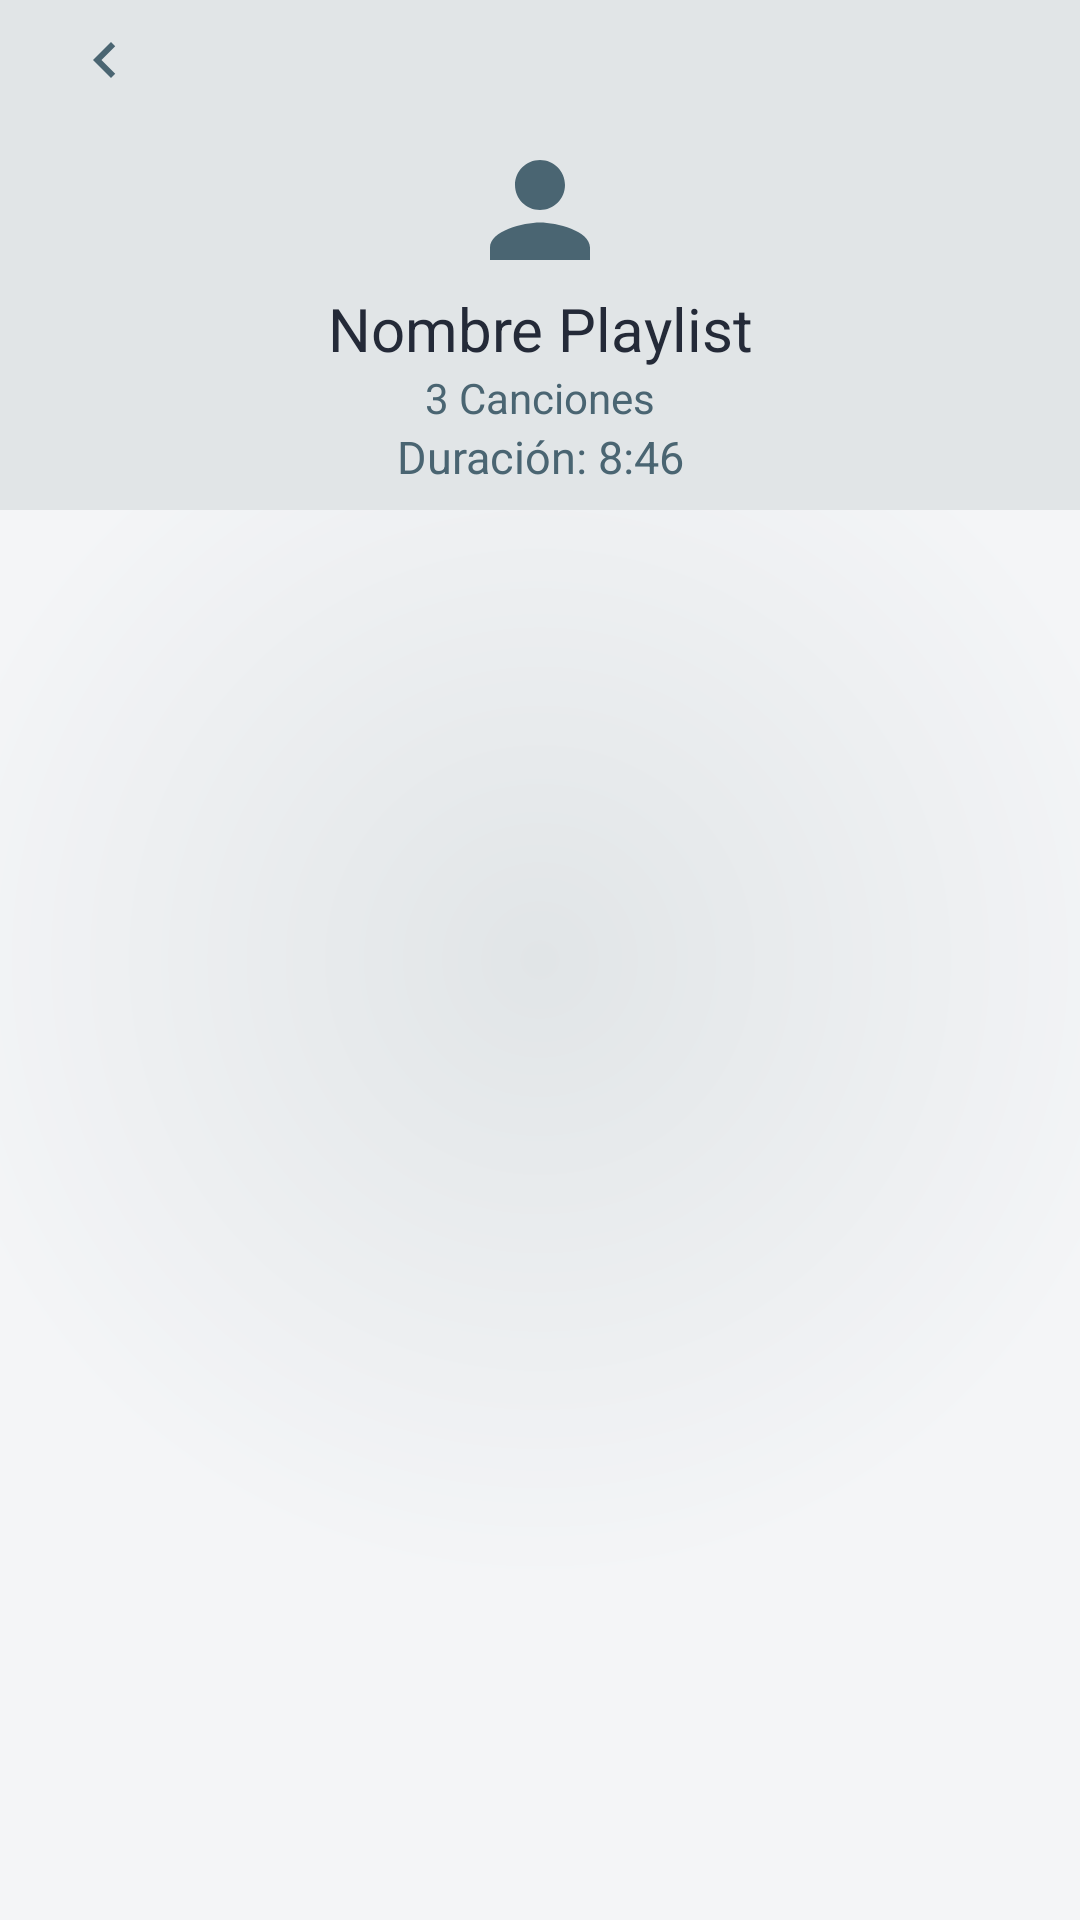

Write the Android layout XML for this screen, with the resource values it uses.
<!-- AndroidManifest.xml: application theme AppTheme -->
<!-- res/layout/fragment_canciones_artista.xml -->
<?xml version="1.0" encoding="utf-8"?>
<FrameLayout xmlns:android="http://schemas.android.com/apk/res/android"
    xmlns:tools="http://schemas.android.com/tools"
    android:layout_width="match_parent"
    android:layout_height="match_parent"
    tools:context=".fragments.CancionesPlaylist"
    android:background="@drawable/fondo_degradado">

    <LinearLayout
        android:id="@+id/barra"
        android:layout_width="match_parent"
        android:layout_height="170dp"
        android:orientation="vertical"
        >

        <LinearLayout
            android:layout_width="match_parent"
            android:layout_height="wrap_content"
            android:orientation="vertical">

            <LinearLayout
                android:id="@+id/barraAltaCancionesPlaylist"
                android:layout_width="match_parent"
                android:layout_height="40dp"
                android:background="@color/colorGrisMenusTopBottom"
                android:orientation="horizontal">

                <ImageButton
                    android:id="@+id/regresarPlaylists"
                    android:layout_width="40dp"
                    android:layout_height="40dp"
                    android:src="@drawable/regresarplaylists"
                    android:background="@color/colorGrisMenusTopBottom"
                    android:layout_alignParentLeft="true"
                    android:layout_centerVertical="true"
                    android:layout_marginLeft="15dp"
                    />
            </LinearLayout>

            <LinearLayout
                android:id="@+id/barraDetallePlaylist"
                android:orientation="vertical"
                android:layout_width="match_parent"
                android:layout_height="wrap_content"
                android:background="@color/colorGrisMenusTopBottom"
                android:layout_below="@+id/barraAltaCancionesPlaylist"
                android:clickable="false">


                <LinearLayout
                    android:layout_width="match_parent"
                    android:layout_height="wrap_content"
                    android:orientation="vertical"
                    android:gravity="center">

                    <ImageView
                        android:id="@+id/playlistImageGrad"
                        android:layout_width="50dp"
                        android:layout_height="50dp"
                        android:layout_marginTop="5dp"
                        android:src="@drawable/artistas"/>

                    <LinearLayout
                        android:layout_width="match_parent"
                        android:layout_height="wrap_content"
                        android:orientation="vertical"
                        android:layout_below="@+id/idImageArtist"
                        >

                        <TextView
                            android:id="@+id/infoArtistName"
                            android:layout_marginTop="1dp"
                            android:layout_width="match_parent"
                            android:layout_height="match_parent"
                            android:text="Nombre Playlist"
                            android:textColor="@color/colorPrimary"
                            android:textSize="20sp"
                            android:textStyle="normal"
                            android:gravity="center"
                            />

                        <TextView
                            android:id="@+id/infoArtistNSongs"
                            android:layout_width="match_parent"
                            android:layout_height="match_parent"
                            android:text="3 Canciones"
                            android:gravity="center"
                            android:textColor="@color/colorGrisInhabilitado"
                            />
                        <TextView
                            android:id="@+id/infoArtistDuration"
                            android:layout_width="match_parent"
                            android:layout_height="match_parent"
                            android:textSize="15sp"
                            android:text="Duración: 8:46"
                            android:gravity="center"
                            android:textColor="@color/colorGrisInhabilitado"
                            />

                    </LinearLayout>


                </LinearLayout>

                <TextView
                    android:layout_width="match_parent"
                    android:layout_height="1dp"
                    android:background="@color/colorPrimary"
                    android:layout_marginTop="10dp"
                    android:layout_below="@+id/infoPlaylistDuration"
                    android:backgroundTint="@color/colorGrisBajitoLineas"
                    />

            </LinearLayout>

        </LinearLayout>

    </LinearLayout>

    <androidx.recyclerview.widget.RecyclerView
        android:id="@+id/recyclerViewCancionesArtist"
        android:layout_width="match_parent"
        android:layout_height="wrap_content"
        android:layout_below="@+id/barra"
        android:layout_marginTop="170dp"
        />

</FrameLayout>
<!-- resources referenced by this layout -->
<resources>
  <color name="colorGrisBajitoLineas">#CFD8DC</color>
  <color name="colorGrisInhabilitado">#4A6572</color>
  <color name="colorGrisMenusTopBottom">#E1E5E7</color>
  <color name="colorPrimary">#242A38</color>
  <!-- drawable artistas (drawable) -->
  <vector android:height="20dp" android:tint="#FF4A6572"
      android:viewportHeight="24.0" android:viewportWidth="24.0"
      android:width="20dp" xmlns:android="http://schemas.android.com/apk/res/android">
      <path
          android:fillColor="#FF4A6572"
          android:pathData="M12,12c2.21,0 4,-1.79 4,-4s-1.79,-4 -4,-4 -4,1.79 -4,4 1.79,4 4,4zM12,14c-2.67,0 -8,1.34 -8,4v2h16v-2c0,-2.66 -5.33,-4 -8,-4z"/>
  </vector>
  <!-- drawable fondo_degradado (drawable) -->
  <shape xmlns:android="http://schemas.android.com/apk/res/android"
  android:shape="rectangle">
  <gradient
      android:startColor="#E1E5E7"
      android:endColor="#F4F5F7"
      android:gradientRadius="626"
      android:type="radial"
      />
  </shape>
  <!-- drawable regresarplaylists (drawable) -->
  <vector android:height="24dp" android:tint="#4A6572"
      android:viewportHeight="24.0" android:viewportWidth="24.0"
      android:width="24dp" xmlns:android="http://schemas.android.com/apk/res/android">
      <path android:fillColor="#FF4A6572" android:pathData="M15.41,7.41L14,6l-6,6 6,6 1.41,-1.41L10.83,12z"/>
  </vector>
  <style name="AppTheme" parent="Theme.AppCompat.DayNight">
          
          <item name="colorPrimary">@color/colorPrimary</item>
          <item name="colorPrimaryDark">@color/colorPrimaryDark</item>
          <item name="colorAccent">@color/colorAccent</item>
          <item name="windowNoTitle">true</item>
      </style>
  <color name="colorPrimaryDark">#E1E5E7</color>
  <color name="colorAccent">#FAAB1A</color>
</resources>
